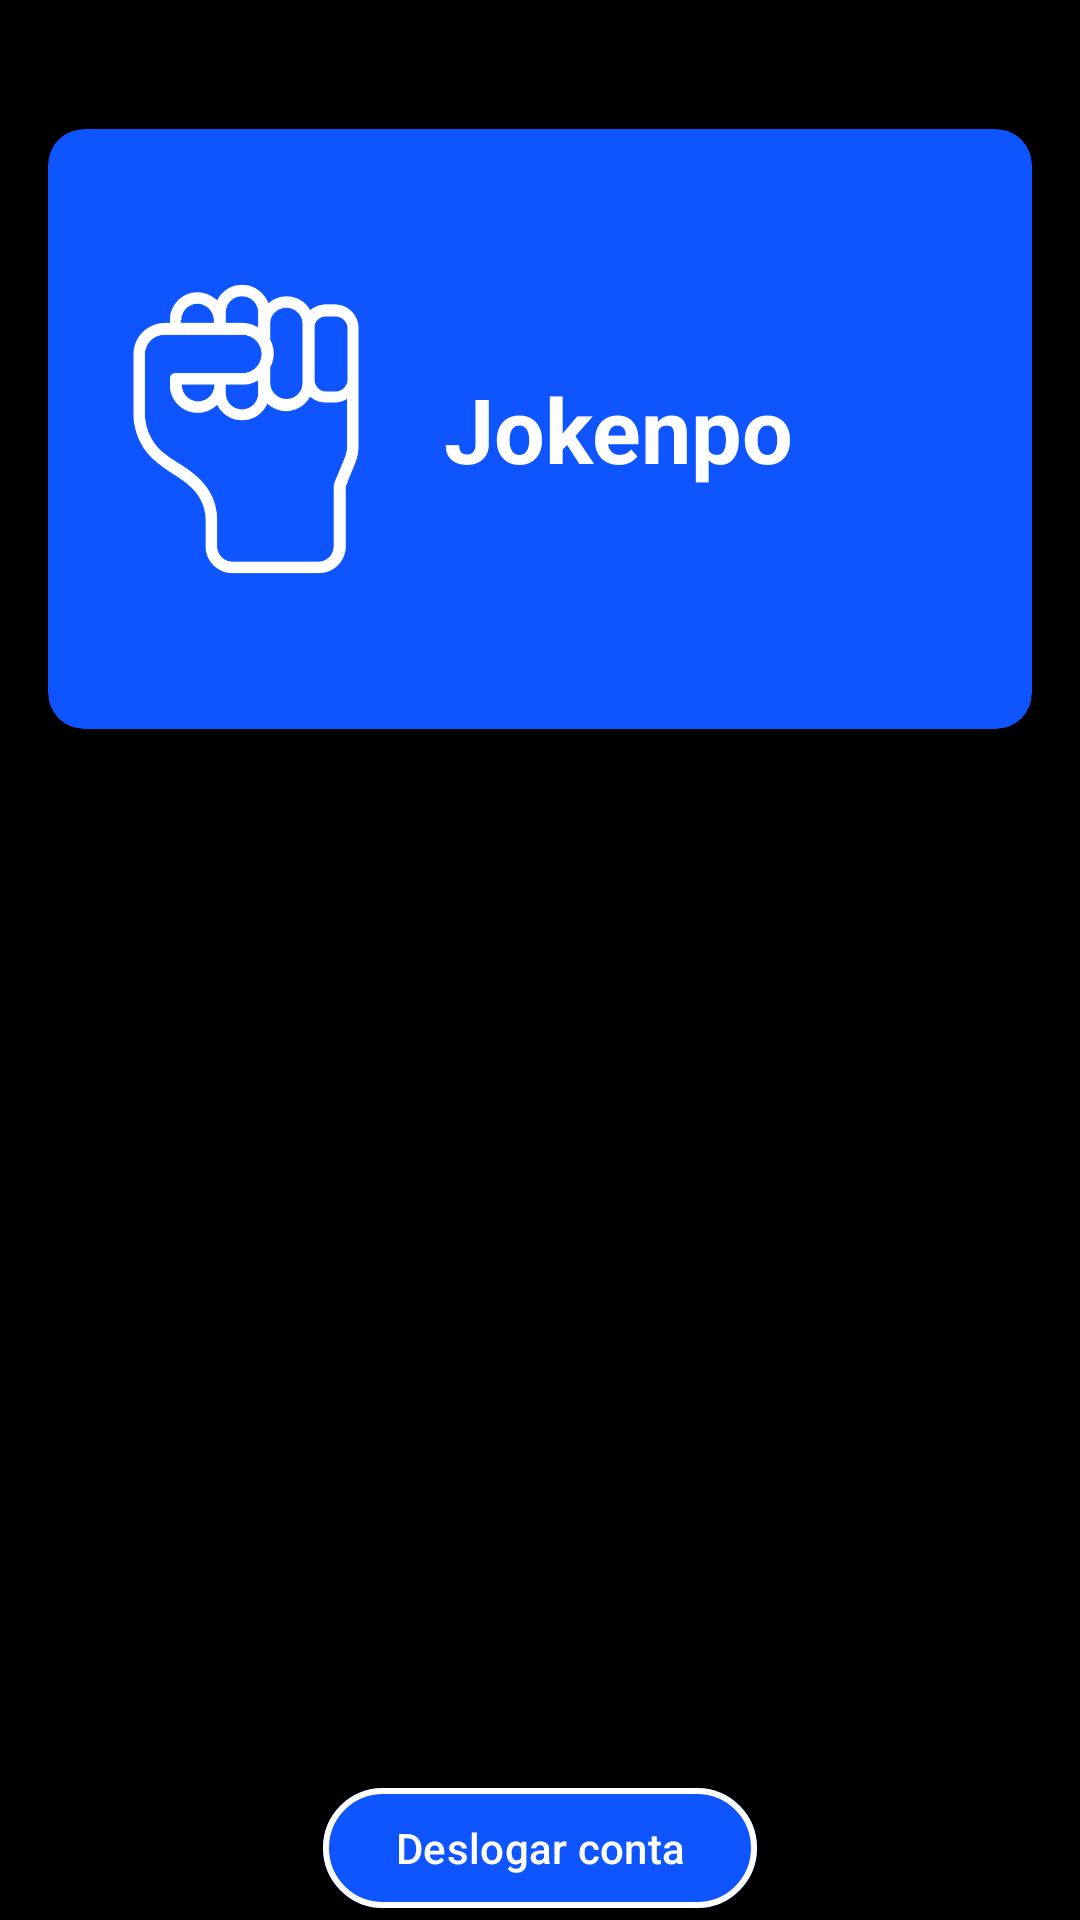

Android layout source for this screen:
<!-- AndroidManifest.xml: application theme Theme.MyAppGamingZone -->
<!-- res/layout/activity_gaming_room.xml -->
<?xml version="1.0" encoding="utf-8"?>
<FrameLayout xmlns:android="http://schemas.android.com/apk/res/android"
    xmlns:app="http://schemas.android.com/apk/res-auto"
    xmlns:tools="http://schemas.android.com/tools"
    android:layout_width="match_parent"
    android:layout_height="match_parent"
    android:minHeight="2000dp"
    android:gravity="top"
    android:background="@color/black"
    android:orientation="vertical"
    android:paddingHorizontal="16dp"
    tools:context=".view.GamingRoomActivity">

    <androidx.core.widget.NestedScrollView
        android:layout_width="match_parent"
        android:layout_height="wrap_content">

        <androidx.appcompat.widget.LinearLayoutCompat
            android:layout_width="match_parent"
            android:layout_height="match_parent"
            android:clickable="true"
            android:foreground="?android:attr/selectableItemBackground"
            android:orientation="vertical">

            <androidx.appcompat.widget.AppCompatTextView
                android:id="@+id/text_welcome_player_name"
                android:layout_width="match_parent"
                android:layout_height="wrap_content"
                android:textColor="@color/white"
                android:textStyle="bold"
                android:textSize="20sp"
                android:ellipsize="end"
                android:textAlignment="center"
                tools:text="Bem-vindo\nPlayer Name!"/>

            <androidx.cardview.widget.CardView
                android:id="@+id/card_jokenpo_game"
                android:layout_width="match_parent"
                android:layout_height="wrap_content"
                android:layout_marginVertical="16dp"
                android:backgroundTint="@color/blueMain"
                app:cardCornerRadius="12dp">

                <androidx.appcompat.widget.LinearLayoutCompat
                    android:layout_width="match_parent"
                    android:layout_height="200dp"
                    android:gravity="center_vertical"
                    android:padding="16dp">

                    <androidx.appcompat.widget.AppCompatImageView
                        android:layout_width="100dp"
                        android:layout_height="100dp"
                        android:layout_marginEnd="16dp"
                        android:tint="@color/white"
                        app:srcCompat="@drawable/pedra" />

                    <androidx.appcompat.widget.AppCompatTextView
                        android:layout_width="wrap_content"
                        android:layout_height="wrap_content"
                        android:text="Jokenpo"
                        android:textColor="@color/white"
                        android:textSize="30sp"
                        android:textStyle="bold" />

                </androidx.appcompat.widget.LinearLayoutCompat>

            </androidx.cardview.widget.CardView>

        </androidx.appcompat.widget.LinearLayoutCompat>

    </androidx.core.widget.NestedScrollView>

    <com.google.android.material.button.MaterialButton
        android:id="@+id/button_user_logout"
        android:layout_width="wrap_content"
        android:layout_height="wrap_content"
        app:strokeColor="@color/white"
        app:strokeWidth="2dp"
        android:layout_gravity="bottom|center_horizontal"
        android:text="Deslogar conta"
        android:backgroundTint="@color/blueMain"/>

</FrameLayout>
<!-- resources referenced by this layout -->
<resources>
  <color name="black">#FF000000</color>
  <color name="blueMain">#0E54FF</color>
  <color name="white">#FFFFFFFF</color>
  <!-- drawable pedra: png bitmap (drawable, 21154 bytes) -->
  <style name="Theme.MyAppGamingZone" parent="Base.Theme.MyAppGamingZone" />
  <style name="Base.Theme.MyAppGamingZone" parent="Theme.Material3.DayNight.NoActionBar">
          
          
      </style>
</resources>
